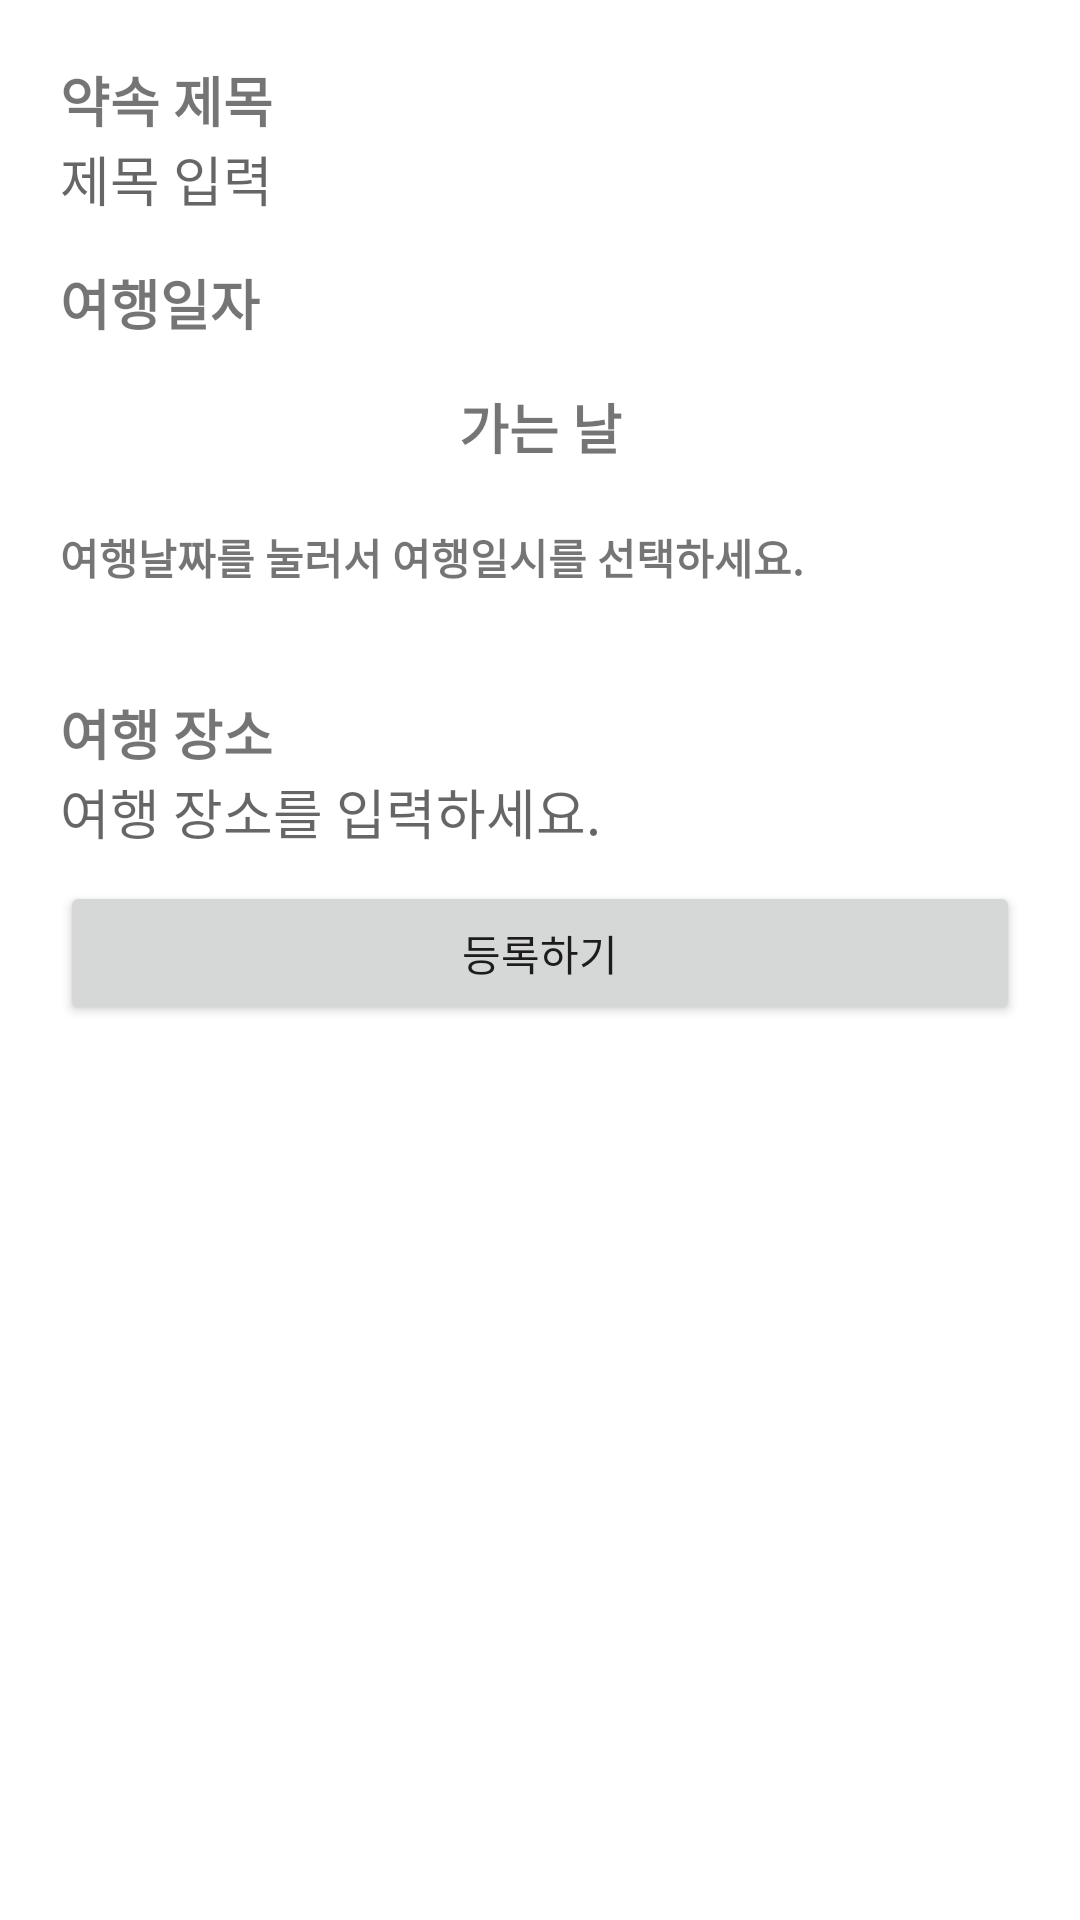

The Android layout XML behind this screen, and the referenced resources:
<!-- AndroidManifest.xml: application theme Theme.TravelPlan_FinalProject -->
<!-- res/layout/activity_edit_calendar_list.xml -->
<?xml version="1.0" encoding="utf-8"?>
<layout>

    <LinearLayout xmlns:android="http://schemas.android.com/apk/res/android"
        xmlns:app="http://schemas.android.com/apk/res-auto"
        xmlns:tools="http://schemas.android.com/tools"
        android:layout_width="match_parent"
        android:layout_height="match_parent"
        android:orientation="vertical"
        android:padding="20dp"
        android:background="@color/yellow"
        tools:context=".addlist.EditCalendarListActivity">

        <TextView
            android:layout_width="wrap_content"
            android:layout_height="wrap_content"
            android:textSize="18dp"
            android:textStyle="bold"
            android:text="약속 제목"/>

        <EditText
            android:id="@+id/titleEdt"
            android:layout_width="match_parent"
            android:layout_height="wrap_content"
            android:hint="제목 입력"
            android:inputType="text"
            android:imeOptions="actionNext"
            android:background="@color/white"
            android:maxLines="1"/>
        <TextView
            android:layout_width="wrap_content"
            android:layout_height="wrap_content"
            android:layout_marginTop="15dp"
            android:textSize="18dp"
            android:textStyle="bold"
            android:text="여행일자" />

        <LinearLayout
            android:layout_width="match_parent"
            android:layout_height="wrap_content"
            android:orientation="horizontal">

            <TextView
                android:id="@+id/firstDateTxt"
                android:layout_width="wrap_content"
                android:layout_height="wrap_content"
                android:layout_weight="1"
                android:textSize="18dp"
                android:background="@color/white"
                android:textStyle="bold"
                android:gravity="center"
                android:padding="15dp"
                android:text="가는 날"
               />
       </LinearLayout>

        <TextView
            android:layout_width="wrap_content"
            android:layout_height="wrap_content"
            android:layout_marginTop="5dp"
            android:layout_marginBottom="20dp"
            android:textStyle="bold"
            android:text="여행날짜를 눌러서 여행일시를 선택하세요." />

        <TextView
            android:layout_width="wrap_content"
            android:layout_height="wrap_content"
            android:layout_marginTop="15dp"
            android:textSize="18dp"
            android:textStyle="bold"
            android:text="여행 장소" />

        <EditText
            android:id="@+id/placeNameEdt"
            android:layout_width="match_parent"
            android:layout_height="wrap_content"
            android:hint="여행 장소를 입력하세요."
            android:imeOptions="actionDone"
            android:background="@color/white"
            android:inputType="text"
            android:maxLines="1" />



        <Button
            android:id="@+id/addBtn"
            android:layout_marginTop="10dp"
            android:layout_width="match_parent"
            android:layout_height="wrap_content"
            android:text="등록하기" />
    </LinearLayout>
</layout>
<!-- resources referenced by this layout -->
<resources>
  <color name="white">#FFFFFFFF</color>
  <style name="Theme.TravelPlan_FinalProject" parent="Theme.MaterialComponents.Light.DarkActionBar">
          
          <item name="colorPrimary">@color/gray</item>
          <item name="colorPrimaryVariant">@color/gray</item>
          <item name="colorOnPrimary">@color/white</item>
          
          <item name="colorSecondary">@color/teal_200</item>
          <item name="colorSecondaryVariant">@color/teal_700</item>
          <item name="colorOnSecondary">@color/black</item>
          
          <item name="android:statusBarColor" tools:targetApi="l">?attr/colorPrimaryVariant</item>
          
      </style>
  <color name="teal_200">#FF03DAC5</color>
  <color name="teal_700">#FF018786</color>
  <color name="black">#FF000000</color>
</resources>
